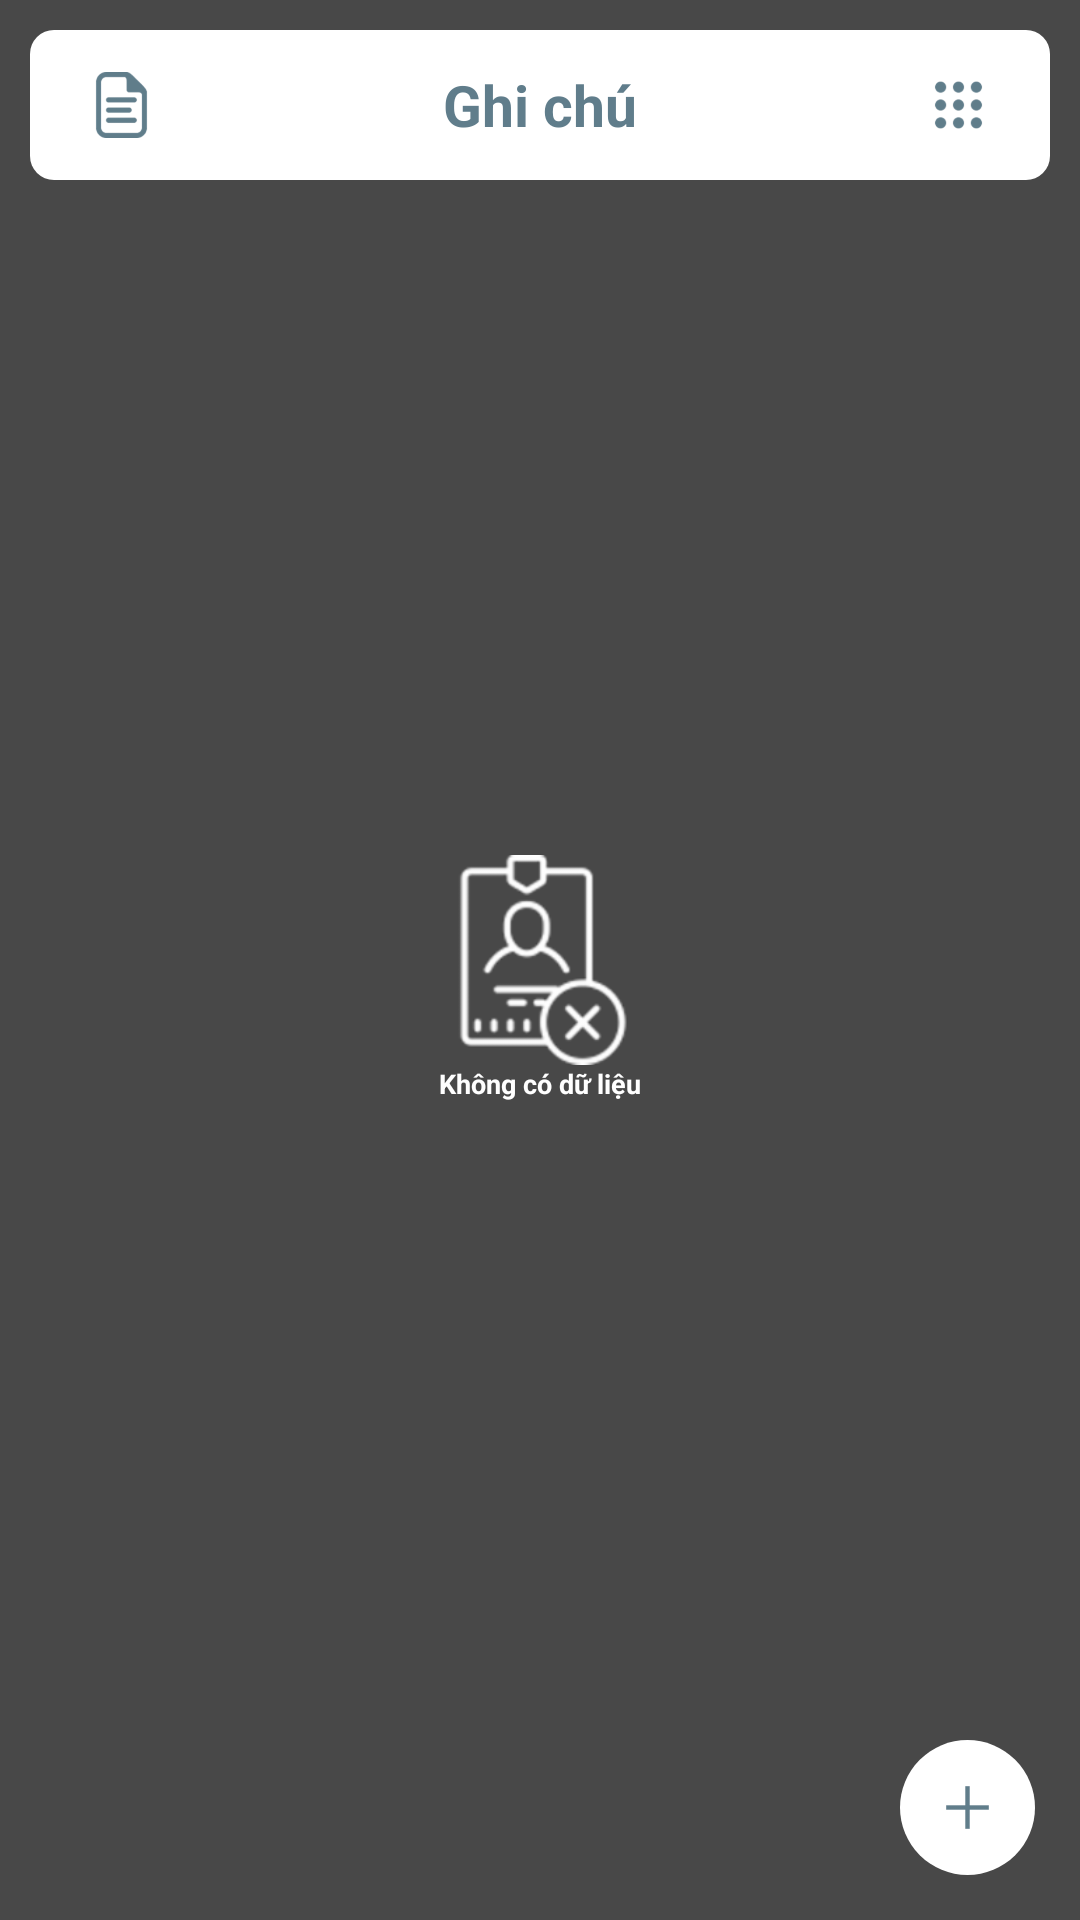

Reconstruct the res/layout file that produces this screen, plus the resources it refers to.
<!-- AndroidManifest.xml: application theme AppTheme -->
<!-- res/layout/activity_main.xml -->
<?xml version="1.0" encoding="utf-8"?>
<RelativeLayout xmlns:android="http://schemas.android.com/apk/res/android"
    xmlns:app="http://schemas.android.com/apk/res-auto"
    xmlns:tools="http://schemas.android.com/tools"
    android:layout_width="match_parent"
    android:layout_height="match_parent"
    android:background="@color/blackLight"
    tools:context=".Home"
    android:id="@+id/aLayout">

    <LinearLayout
        android:id="@+id/xxx"
        android:layout_width="match_parent"
        android:layout_height="50dp"
        android:layout_marginLeft="10dp"
        android:layout_marginTop="10dp"
        android:layout_marginRight="10dp"
        android:layout_marginBottom="5dp"
        android:background="@drawable/style_toolbar">

        <RelativeLayout
            android:layout_width="match_parent"
            android:layout_height="match_parent"
            android:layout_margin="5dp">

            <ImageView
                android:id="@+id/file"
                android:layout_width="45dp"
                android:layout_height="45dp"
                android:layout_centerVertical="true"
                android:padding="6dp"
                android:src="@drawable/file" />

            <TextView
                android:layout_width="wrap_content"
                android:layout_height="wrap_content"
                android:layout_centerInParent="true"
                android:text="@string/app_name"
                android:textColor="#607D8B"
                android:textSize="19dp"
                android:textStyle="bold" />


            <ImageView
                android:id="@+id/menu"
                android:layout_width="45dp"
                android:layout_height="45dp"
                android:layout_alignParentRight="true"
                android:layout_centerVertical="true"
                android:padding="6dp"
                android:src="@drawable/menu" />


        </RelativeLayout>

    </LinearLayout>

    <android.support.v7.widget.RecyclerView
        android:numColumns="2"
        android:layout_gravity="center"
        android:gravity="center_horizontal"
        android:layout_below="@id/xxx"
        android:layout_width="match_parent"
        android:layout_height="match_parent"
        android:id="@+id/gidview">

    </android.support.v7.widget.RecyclerView>

    <ImageView
        android:id="@+id/notnote"
        android:layout_centerInParent="true"
        android:layout_width="70dp"
        android:layout_height="70dp"
        android:src="@drawable/notnote"/>
    <TextView
        android:id="@+id/txnotnote"
        android:textColor="#FFFFFF"
        android:textStyle="bold"
        android:textSize="9dp"
        android:layout_centerHorizontal="true"
        android:layout_below="@id/notnote"
        android:layout_width="wrap_content"
        android:layout_height="wrap_content"
        android:text="@string/notnote"/>


    <RelativeLayout

        android:background="@drawable/style_cirel"
        android:layout_alignParentRight="true"
        android:layout_alignParentBottom="true"
        android:layout_marginRight="15dp"
        android:layout_marginBottom="15dp"
        android:layout_width="45dp"
        android:layout_height="45dp"
        android:theme="@style/FloatingActionButton"
        android:id="@+id/addNote">

        <ImageView
            android:padding="6dp"
            android:layout_centerInParent="true"
            android:layout_margin="5dp"
            android:layout_width="45dp"
            android:layout_height="45dp"
            android:src="@drawable/add"/>

    </RelativeLayout>




</RelativeLayout>
<!-- resources referenced by this layout -->
<resources>
  <color name="blackLight">#484848</color>
  <!-- drawable add: png bitmap (drawable-hdpi, 550 bytes) -->
  <!-- drawable file: png bitmap (drawable-hdpi, 2009 bytes) -->
  <!-- drawable menu: png bitmap (drawable-hdpi, 2473 bytes) -->
  <!-- drawable notnote: png bitmap (drawable-hdpi, 3242 bytes) -->
  <!-- drawable style_cirel (drawable) -->
  <?xml version="1.0" encoding="utf-8"?>
  <shape xmlns:android="http://schemas.android.com/apk/res/android">
      <corners android:radius="50dp"
          />
      <solid android:color="#ffffff"/>
      <padding android:bottom="3dp" android:left="3dp" android:right="3dp" android:top="3dp"/>
      <size android:width="45dp" android:height="45dp"/>
  
  </shape>
  <!-- drawable style_toolbar (drawable) -->
  <?xml version="1.0" encoding="utf-8"?>
  <shape xmlns:android="http://schemas.android.com/apk/res/android">
      <corners android:radius="8dp"
          />
      <solid android:color="#ffffff"/>
      <padding android:bottom="3dp" android:left="3dp" android:right="3dp" android:top="3dp"/>
  
  </shape>
  <string name="app_name">Ghi chú</string>
  <string name="notnote">Không có dữ liệu</string>
  <style name="FloatingActionButton">
          
          <item name="colorPrimary">@color/white</item>
          <item name="colorPrimaryDark">@color/white</item>
          <item name="colorAccent">@color/white</item>
      </style>
  <style name="AppTheme" parent="Theme.AppCompat.Light.NoActionBar">
          
          <item name="colorPrimary">@color/black</item>
          <item name="colorPrimaryDark">@color/blackLight</item>
          <item name="colorAccent">@color/black</item>
      </style>
  <color name="white">#ffffff</color>
  <color name="black">#ff000000</color>
</resources>
